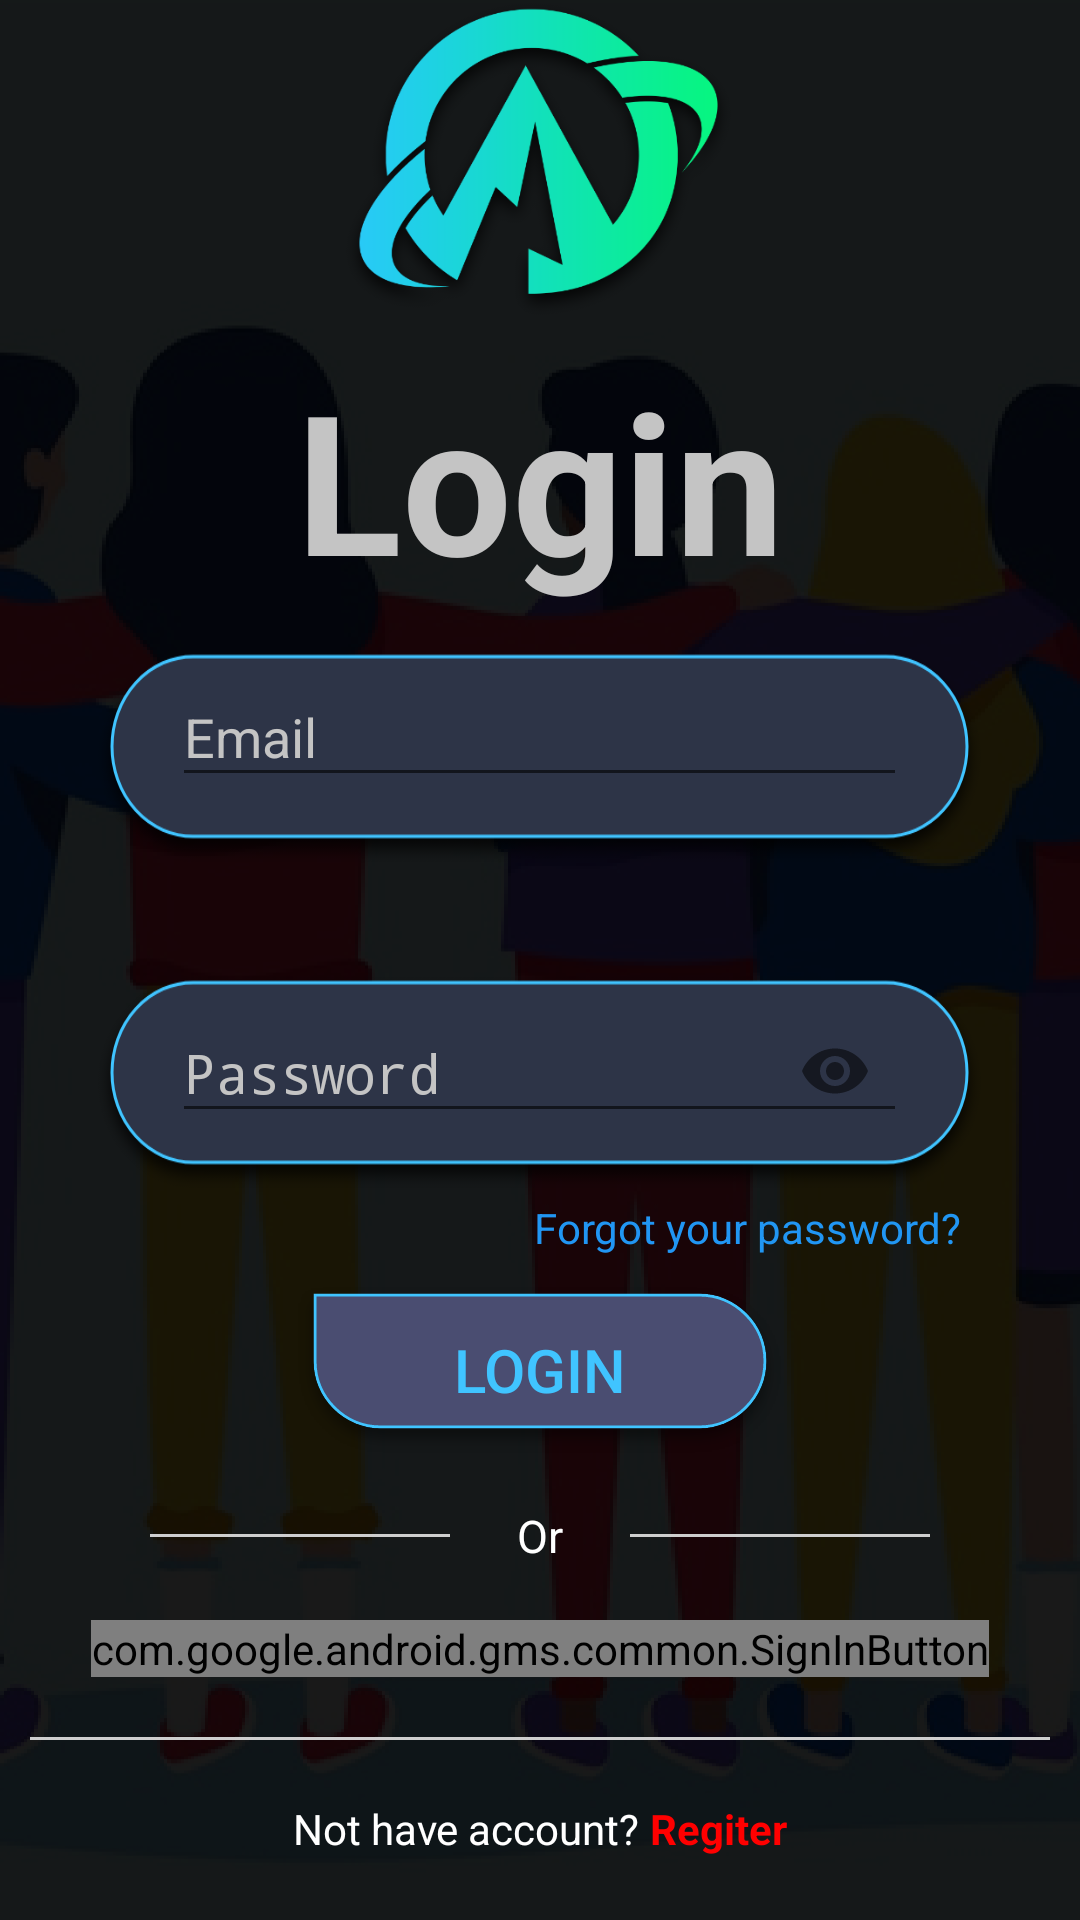

The Android layout XML behind this screen, and the referenced resources:
<!-- AndroidManifest.xml: application theme AppTheme -->
<!-- res/layout/activity_login.xml -->
<?xml version="1.0" encoding="utf-8"?>

<FrameLayout
    xmlns:android="http://schemas.android.com/apk/res/android"
    xmlns:app="http://schemas.android.com/apk/res-auto"
    xmlns:tools="http://schemas.android.com/tools"
    android:layout_width="match_parent"
    android:layout_height="match_parent"
    android:background="@drawable/backgroundlogin"
    tools:context=".LoginActivity">


        <LinearLayout
            android:layout_width="match_parent"
            android:layout_height="match_parent"
            android:orientation="vertical"
            android:background="#E6000000">

            <ImageView
                android:id="@+id/icon"
                android:layout_width="100dp"
                android:layout_height="0dp"
                android:src="@drawable/iconshadow"
                android:scaleX="1.5"
                android:scaleY="1.5"
                android:layout_gravity="center"
                android:layout_weight="0.5"/>

            <TextView
                android:id="@+id/txt_login"
                android:layout_width="match_parent"
                android:layout_height="0dp"
                android:layout_weight="0.5"
                android:text="Login"
                android:textSize="65sp"
                android:textColor="#C4C4C4"
                android:gravity="center"
                android:textStyle="bold"/>

            <LinearLayout
                android:layout_width="wrap_content"
                android:layout_height="0dp"
                android:orientation="vertical"
                android:layout_gravity="center"
                android:layout_weight="1"
                android:weightSum="7">
                <com.google.android.material.textfield.TextInputLayout
                    android:id="@+id/emailTIL"
                    android:layout_width="wrap_content"
                    android:layout_height="wrap_content"
                    android:textColorHint="#C4C4C4"
                    android:layout_gravity="center"
                    android:background="@drawable/bg_inputtest"
                    android:layout_weight="1">
                    <EditText
                        android:id="@+id/emailEd"
                        android:layout_width="match_parent"
                        android:layout_height="wrap_content"
                        android:layout_marginRight="28dp"
                        android:layout_marginLeft="28dp"
                        android:hint="Email"
                        android:inputType="textEmailAddress"
                        android:textColor="@color/colorWhite"/>
                </com.google.android.material.textfield.TextInputLayout>

                <LinearLayout
                    android:layout_width="wrap_content"
                    android:layout_height="wrap_content"
                    android:layout_weight="4"/>

                <com.google.android.material.textfield.TextInputLayout
                    android:id="@+id/passwordTIL"
                    android:layout_width="wrap_content"
                    android:layout_height="wrap_content"
                    android:layout_gravity="center"
                    app:passwordToggleEnabled="true"
                    android:textColorHint="#C4C4C4"
                    android:background="@drawable/bg_inputtest"
                    android:layout_weight="1">
                    <EditText
                        android:id="@+id/passwordEd"
                        android:layout_width="match_parent"
                        android:layout_height="wrap_content"
                        android:hint="Password"
                        android:layout_marginLeft="28dp"
                        android:layout_marginRight="28dp"
                        android:inputType="textPassword"
                        android:textColor="@color/colorWhite"/>
                </com.google.android.material.textfield.TextInputLayout>

                <TextView
                    android:id="@+id/recover_pass"
                    android:layout_width="match_parent"
                    android:layout_height="wrap_content"
                    android:text="Forgot your password?"
                    android:layout_marginEnd="10dp"
                    android:textColor="#2196F3"
                    android:gravity="right"
                    android:layout_weight="1"/>

            </LinearLayout>


            <LinearLayout
                android:layout_width="match_parent"
                android:layout_height="0dp"
                android:orientation="vertical"
                android:layout_weight="1">
                <Button
                    android:id="@+id/btn_login"
                    android:layout_width="wrap_content"
                    android:layout_height="wrap_content"
                    android:textColor="@color/colorPrimary"
                    android:text="Login"
                    android:layout_gravity="center"
                    android:background="@drawable/bg_buttonlogin"
                    android:textSize="20sp"
                    android:shadowColor="#CC000000"/>

                <LinearLayout
                    android:id="@+id/layout_or"
                    android:layout_width="match_parent"
                    android:layout_height="wrap_content"
                    android:layout_marginLeft="50dp"
                    android:layout_marginRight="50dp"
                    android:orientation="horizontal"
                    android:layout_below="@id/btn_login"
                    android:paddingTop="15dp"
                    android:paddingBottom="8dp">

                    <View
                        android:layout_width="match_parent"
                        android:layout_height="1dp"
                        android:background="@color/colorGrey"
                        android:layout_weight="4"
                        android:layout_gravity="center"/>

                    <TextView
                        android:id="@+id/txt_orlogin"
                        android:layout_width="match_parent"
                        android:layout_height="wrap_content"
                        android:text="Or"
                        android:textSize="15sp"
                        android:textAlignment="center"
                        android:textColor="@color/colorWhite"
                        android:layout_marginRight="15dp"
                        android:layout_marginLeft="15dp"
                        android:layout_weight="5"/>

                    <View
                        android:layout_width="match_parent"
                        android:layout_height="1dp"
                        android:background="@color/colorGrey"
                        android:layout_weight="4"
                        android:layout_gravity="center"/>


                </LinearLayout>

                <com.google.android.gms.common.SignInButton
                    android:id="@+id/btn_googlelogin"
                    android:layout_width="wrap_content"
                    android:layout_height="wrap_content"
                    android:layout_gravity="center"
                    android:layout_marginTop="10dp"/>


                <View
                    android:id="@+id/div_bottom"
                    android:layout_width="match_parent"
                    android:layout_height="1dp"
                    android:layout_marginBottom="20dp"
                    android:layout_marginRight="10dp"
                    android:layout_marginLeft="10dp"
                    android:layout_marginTop="20dp"
                    android:background="@color/colorGrey"/>


                <LinearLayout
                    android:id="@+id/layout_register"
                    android:layout_width="match_parent"
                    android:layout_height="wrap_content"
                    android:orientation="horizontal"
                    android:gravity="center">

                    <TextView
                        android:layout_width="wrap_content"
                        android:layout_height="wrap_content"
                        android:text="Not have account?"
                        android:textColor="@color/colorWhite" />

                    <TextView
                        android:id="@+id/not_have_account"
                        android:layout_width="wrap_content"
                        android:layout_height="wrap_content"
                        android:text=" Regiter"
                        android:textColor="#FF0000"
                        android:textStyle="bold"/>

                </LinearLayout>
            </LinearLayout>


        </LinearLayout>

</FrameLayout>
<!-- resources referenced by this layout -->
<resources>
  <color name="colorGrey">#CECECE</color>
  <color name="colorPrimary">#40C4FF</color>
  <color name="colorWhite">#FFFFFF</color>
  <!-- drawable backgroundlogin: png bitmap (drawable-hdpi, 438129 bytes) -->
  <!-- drawable bg_buttonlogin: png bitmap (drawable-hdpi, 4549 bytes) -->
  <!-- drawable bg_inputtest: png bitmap (drawable-hdpi, 7324 bytes) -->
  <!-- drawable iconshadow: png bitmap (drawable-hdpi, 30448 bytes) -->
  <style name="AppTheme" parent="Theme.AppCompat.Light.DarkActionBar">
          
          <item name="colorPrimary">@color/colorPrimary</item>
          <item name="colorPrimaryDark">@color/colorPrimaryDark</item>
          <item name="colorAccent">@color/colorAccent</item>
          <item name="android:actionBarSize">40dp</item>
      </style>
  <color name="colorPrimaryDark">#1A1A1A</color>
  <color name="colorAccent">#40C4FF</color>
</resources>
